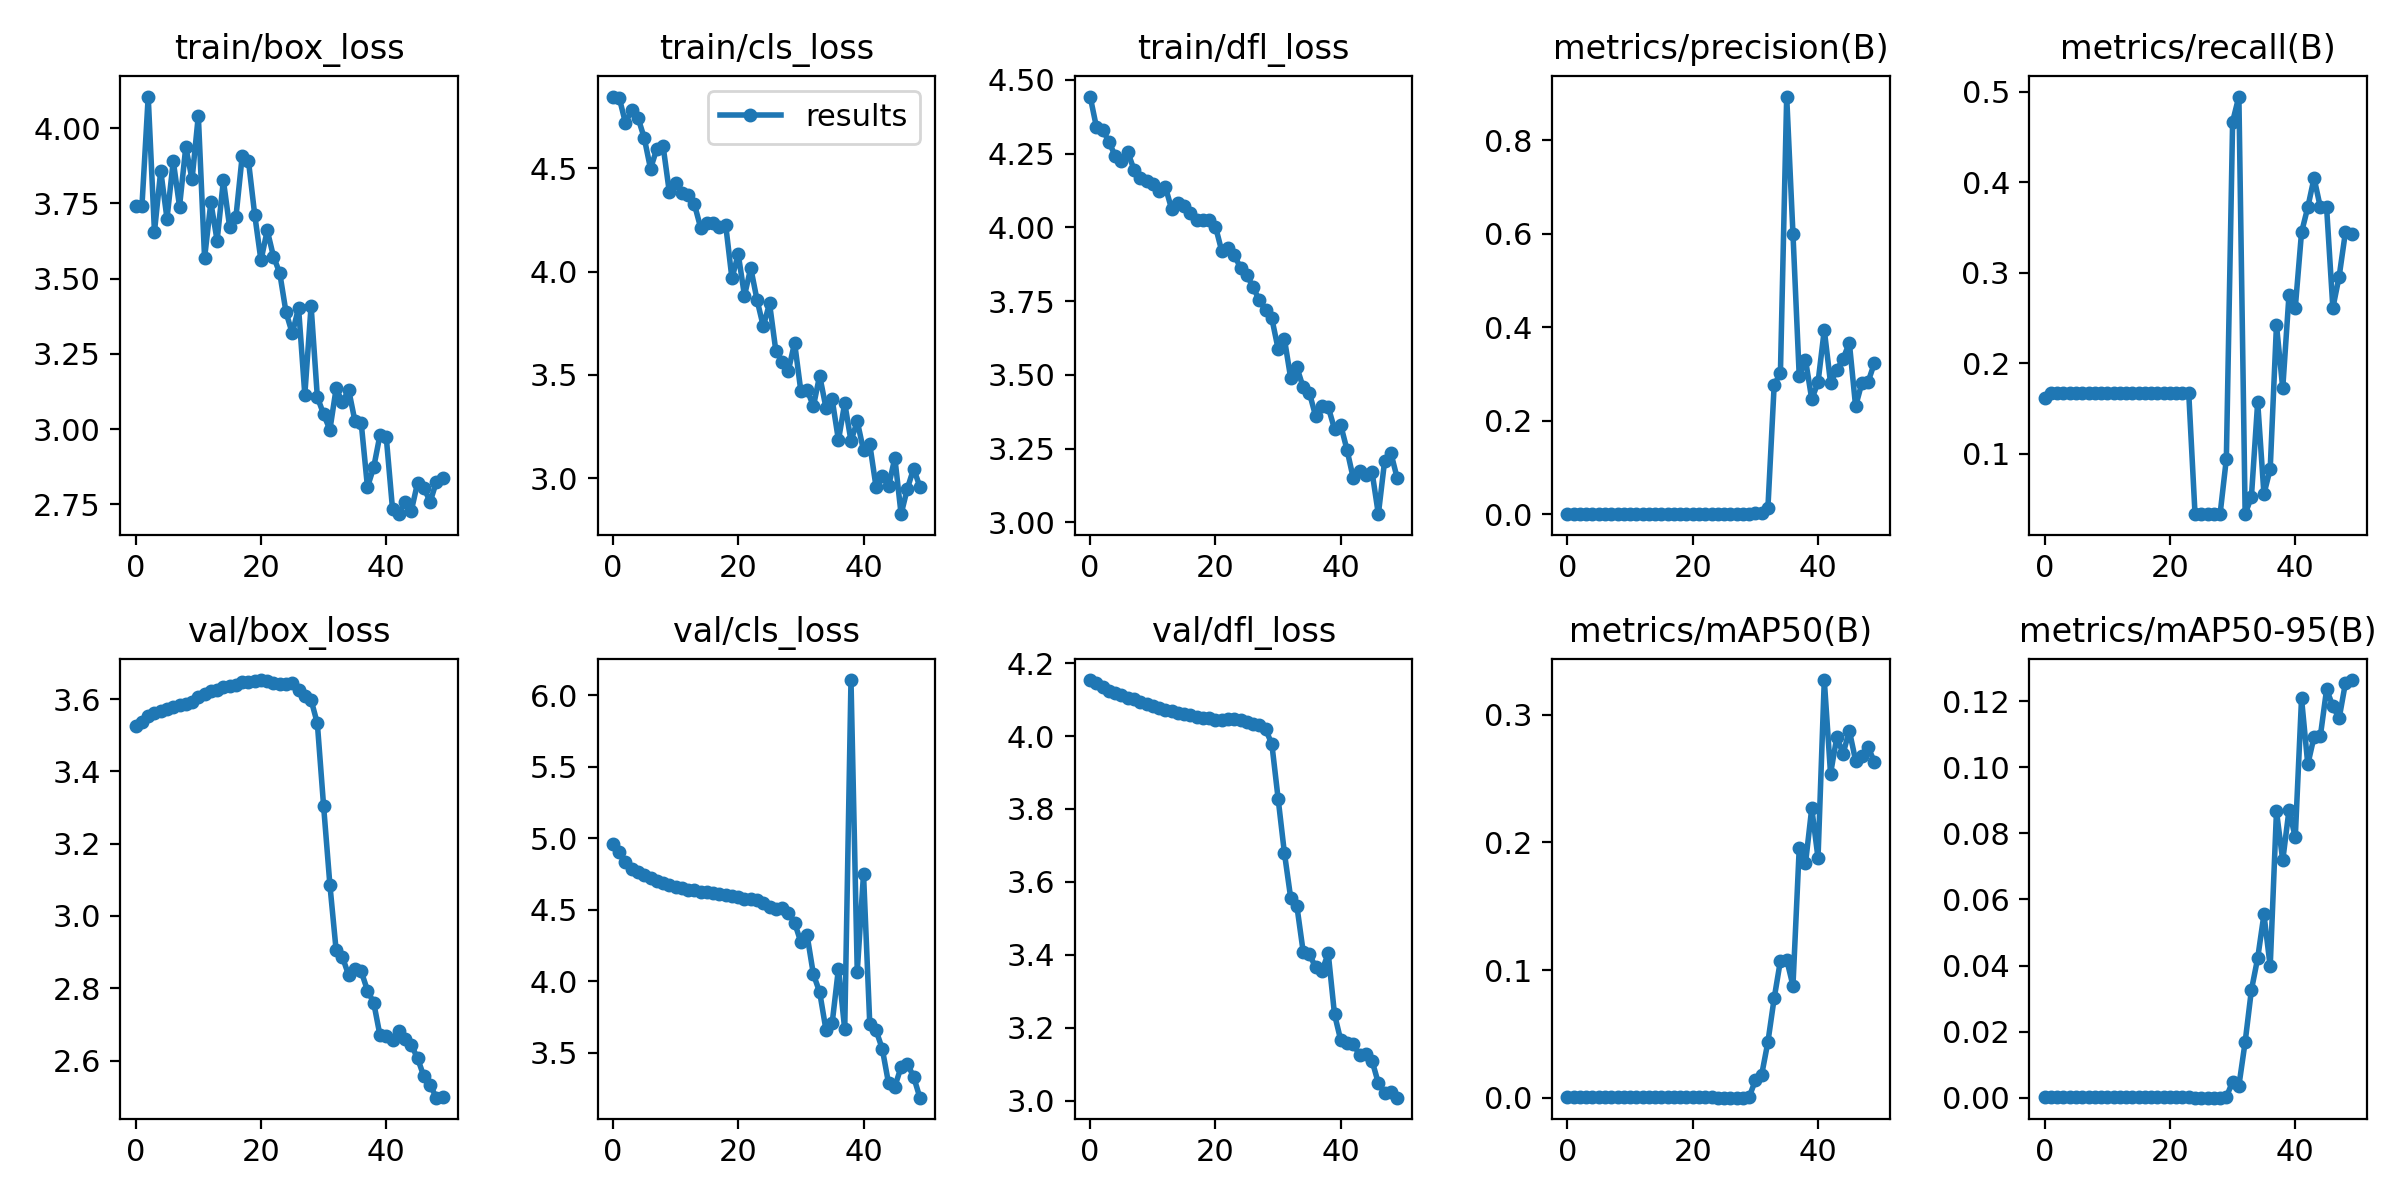

The table this chart was drawn from, first rows:
epoch, train/box_loss, train/cls_loss, train/dfl_loss, metrics/precision(B), metrics/recall(B), metrics/mAP50(B), metrics/mAP50-95(B), val/box_loss, val/cls_loss, val/dfl_loss, lr/pg0, lr/pg1, lr/pg2
0, 3.74, 4.847, 4.444, 0.00076, 0.1611, 0.00054, 0.00016, 3.526, 4.962, 4.154, 0.0973, 0.0003, 0.0003
1, 3.741, 4.843, 4.34, 0.0005, 0.1667, 0.00047, 0.00014, 3.537, 4.903, 4.144, 0.09369, 0.0006861, 0.0006861
2, 4.106, 4.72, 4.332, 0.0005, 0.1667, 0.00049, 0.00015, 3.554, 4.836, 4.134, 0.09006, 0.001056, 0.001056
3, 3.656, 4.782, 4.29, 0.00051, 0.1667, 0.00046, 0.00014, 3.562, 4.787, 4.123, 0.08641, 0.001411, 0.001411
4, 3.859, 4.745, 4.242, 0.0005, 0.1667, 0.00047, 0.00016, 3.567, 4.763, 4.117, 0.08275, 0.001749, 0.001749
5, 3.7, 4.647, 4.227, 0.00051, 0.1667, 0.00045, 0.00014, 3.572, 4.741, 4.111, 0.07907, 0.002072, 0.002072
6, 3.891, 4.498, 4.256, 0.00051, 0.1667, 0.00053, 0.00015, 3.579, 4.72, 4.105, 0.07538, 0.002379, 0.002379
7, 3.74, 4.593, 4.195, 0.00051, 0.1667, 0.00053, 0.00016, 3.583, 4.703, 4.1, 0.07167, 0.00267, 0.00267
8, 3.938, 4.61, 4.166, 0.0005, 0.1667, 0.00052, 0.00017, 3.588, 4.686, 4.095, 0.06795, 0.002946, 0.002946
9, 3.83, 4.386, 4.158, 0.0005, 0.1667, 0.00052, 0.00017, 3.593, 4.671, 4.088, 0.0642, 0.003205, 0.003205
10, 4.042, 4.427, 4.149, 0.0005, 0.1667, 0.00052, 0.00017, 3.605, 4.66, 4.083, 0.06045, 0.003449, 0.003449
11, 3.569, 4.381, 4.124, 0.0005, 0.1667, 0.00052, 0.00017, 3.614, 4.65, 4.077, 0.05668, 0.003676, 0.003676
12, 3.753, 4.371, 4.137, 0.0005, 0.1667, 0.00052, 0.00017, 3.622, 4.64, 4.072, 0.05289, 0.003888, 0.003888
13, 3.627, 4.327, 4.062, 0.0005, 0.1667, 0.00052, 0.00017, 3.626, 4.635, 4.069, 0.04908, 0.004084, 0.004084
14, 3.827, 4.213, 4.081, 0.0005, 0.1667, 0.00052, 0.00017, 3.633, 4.626, 4.063, 0.04526, 0.004265, 0.004265
15, 3.671, 4.237, 4.073, 0.0005, 0.1667, 0.00052, 0.00017, 3.636, 4.622, 4.06, 0.04143, 0.004429, 0.004429
16, 3.704, 4.234, 4.05, 0.0005, 0.1667, 0.00052, 0.00017, 3.639, 4.617, 4.058, 0.03758, 0.004577, 0.004577
17, 3.907, 4.214, 4.025, 0.0005, 0.1667, 0.00052, 0.00017, 3.647, 4.608, 4.053, 0.03371, 0.00471, 0.00471
18, 3.892, 4.226, 4.025, 0.0005, 0.1667, 0.00052, 0.00017, 3.649, 4.602, 4.051, 0.02983, 0.004827, 0.004827
19, 3.713, 3.967, 4.024, 0.0005, 0.1667, 0.00052, 0.00017, 3.651, 4.597, 4.049, 0.02593, 0.004928, 0.004928
20, 3.561, 4.085, 4.003, 0.0005, 0.1667, 0.00052, 0.00017, 3.653, 4.586, 4.045, 0.02201, 0.005013, 0.005013
21, 3.661, 3.884, 3.92, 0.0005, 0.1667, 0.00052, 0.00017, 3.65, 4.578, 4.045, 0.01808, 0.005083, 0.005083
22, 3.573, 4.018, 3.929, 0.0005, 0.1667, 0.00052, 0.00017, 3.646, 4.576, 4.046, 0.01414, 0.005136, 0.005136
23, 3.519, 3.863, 3.905, 0.0005, 0.1667, 0.00052, 0.00017, 3.641, 4.569, 4.046, 0.01017, 0.005174, 0.005174
24, 3.388, 3.736, 3.863, 0.00045, 0.03333, 0.00024, 2e-05, 3.642, 4.549, 4.043, 0.006195, 0.005195, 0.005195
25, 3.318, 3.846, 3.839, 0.00045, 0.03333, 0.00024, 2e-05, 3.645, 4.518, 4.038, 0.00505, 0.00505, 0.00505
26, 3.403, 3.618, 3.797, 0.00044, 0.03333, 0.00024, 2e-05, 3.626, 4.508, 4.033, 0.00505, 0.00505, 0.00505
27, 3.114, 3.565, 3.753, 0.00043, 0.03333, 0.00023, 2e-05, 3.609, 4.511, 4.031, 0.004852, 0.004852, 0.004852
28, 3.409, 3.521, 3.719, 0.00042, 0.03333, 0.00023, 2e-05, 3.598, 4.476, 4.018, 0.004654, 0.004654, 0.004654
29, 3.106, 3.655, 3.691, 0.00105, 0.09444, 0.00058, 0.00026, 3.533, 4.409, 3.978, 0.004456, 0.004456, 0.004456
30, 3.049, 3.421, 3.588, 0.00378, 0.4667, 0.01377, 0.00484, 3.304, 4.272, 3.829, 0.004258, 0.004258, 0.004258
31, 2.998, 3.428, 3.623, 0.00365, 0.4944, 0.01801, 0.00362, 3.087, 4.319, 3.68, 0.00406, 0.00406, 0.00406
32, 3.135, 3.349, 3.49, 0.01337, 0.03333, 0.04376, 0.01687, 2.905, 4.048, 3.557, 0.003862, 0.003862, 0.003862
33, 3.09, 3.497, 3.525, 0.2759, 0.0525, 0.07793, 0.03258, 2.887, 3.924, 3.533, 0.003664, 0.003664, 0.003664
34, 3.13, 3.342, 3.458, 0.3028, 0.1571, 0.1075, 0.04222, 2.836, 3.66, 3.409, 0.003466, 0.003466, 0.003466
35, 3.026, 3.381, 3.438, 0.8932, 0.05556, 0.1083, 0.05544, 2.854, 3.707, 3.401, 0.003268, 0.003268, 0.003268
36, 3.02, 3.184, 3.359, 0.5999, 0.08333, 0.0878, 0.03972, 2.847, 4.088, 3.366, 0.00307, 0.00307, 0.00307
37, 2.807, 3.364, 3.395, 0.2962, 0.2422, 0.1953, 0.08664, 2.794, 3.662, 3.356, 0.002872, 0.002872, 0.002872
38, 2.873, 3.181, 3.391, 0.3303, 0.1722, 0.1835, 0.07179, 2.76, 6.106, 3.404, 0.002674, 0.002674, 0.002674
39, 2.981, 3.276, 3.317, 0.2462, 0.2756, 0.2267, 0.08706, 2.669, 4.066, 3.237, 0.002476, 0.002476, 0.002476
40, 2.973, 3.135, 3.329, 0.2822, 0.2611, 0.1878, 0.07878, 2.668, 4.75, 3.165, 0.002278, 0.002278, 0.002278
41, 2.734, 3.164, 3.245, 0.3943, 0.3444, 0.327, 0.1208, 2.657, 3.698, 3.159, 0.00208, 0.00208, 0.00208
42, 2.717, 2.958, 3.149, 0.2807, 0.3722, 0.2537, 0.1008, 2.681, 3.656, 3.157, 0.001882, 0.001882, 0.001882
43, 2.758, 3.012, 3.173, 0.3088, 0.4044, 0.2823, 0.1092, 2.661, 3.525, 3.124, 0.001684, 0.001684, 0.001684
44, 2.728, 2.961, 3.16, 0.3324, 0.3722, 0.2693, 0.1094, 2.643, 3.284, 3.127, 0.001486, 0.001486, 0.001486
45, 2.821, 3.099, 3.17, 0.3668, 0.3722, 0.2873, 0.1235, 2.606, 3.262, 3.109, 0.001288, 0.001288, 0.001288
46, 2.805, 2.826, 3.027, 0.2309, 0.2611, 0.264, 0.1185, 2.556, 3.399, 3.048, 0.00109, 0.00109, 0.00109
47, 2.757, 2.95, 3.208, 0.281, 0.2955, 0.2679, 0.1148, 2.532, 3.421, 3.022, 0.000892, 0.000892, 0.000892
48, 2.825, 3.046, 3.235, 0.2834, 0.3444, 0.2744, 0.1254, 2.497, 3.33, 3.024, 0.000694, 0.000694, 0.000694
49, 2.836, 2.959, 3.15, 0.3235, 0.3431, 0.2629, 0.1264, 2.5, 3.185, 3.008, 0.000496, 0.000496, 0.000496
